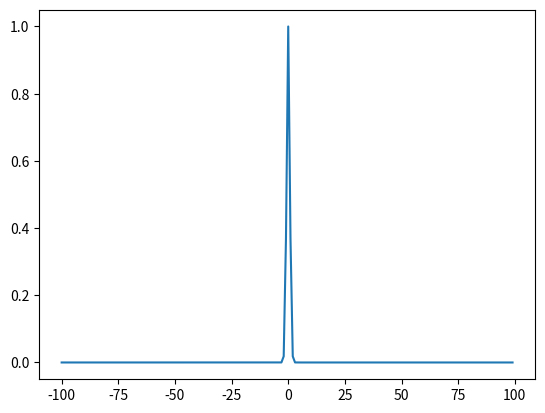

The matplotlib source for this figure:
import numpy as np
from matplotlib import pyplot as plt

def my_dist(x):
    return np.exp(-x ** 2)

x = np.arange(-100, 100)
p = my_dist(x)
plt.plot(x, p)
plt.show()